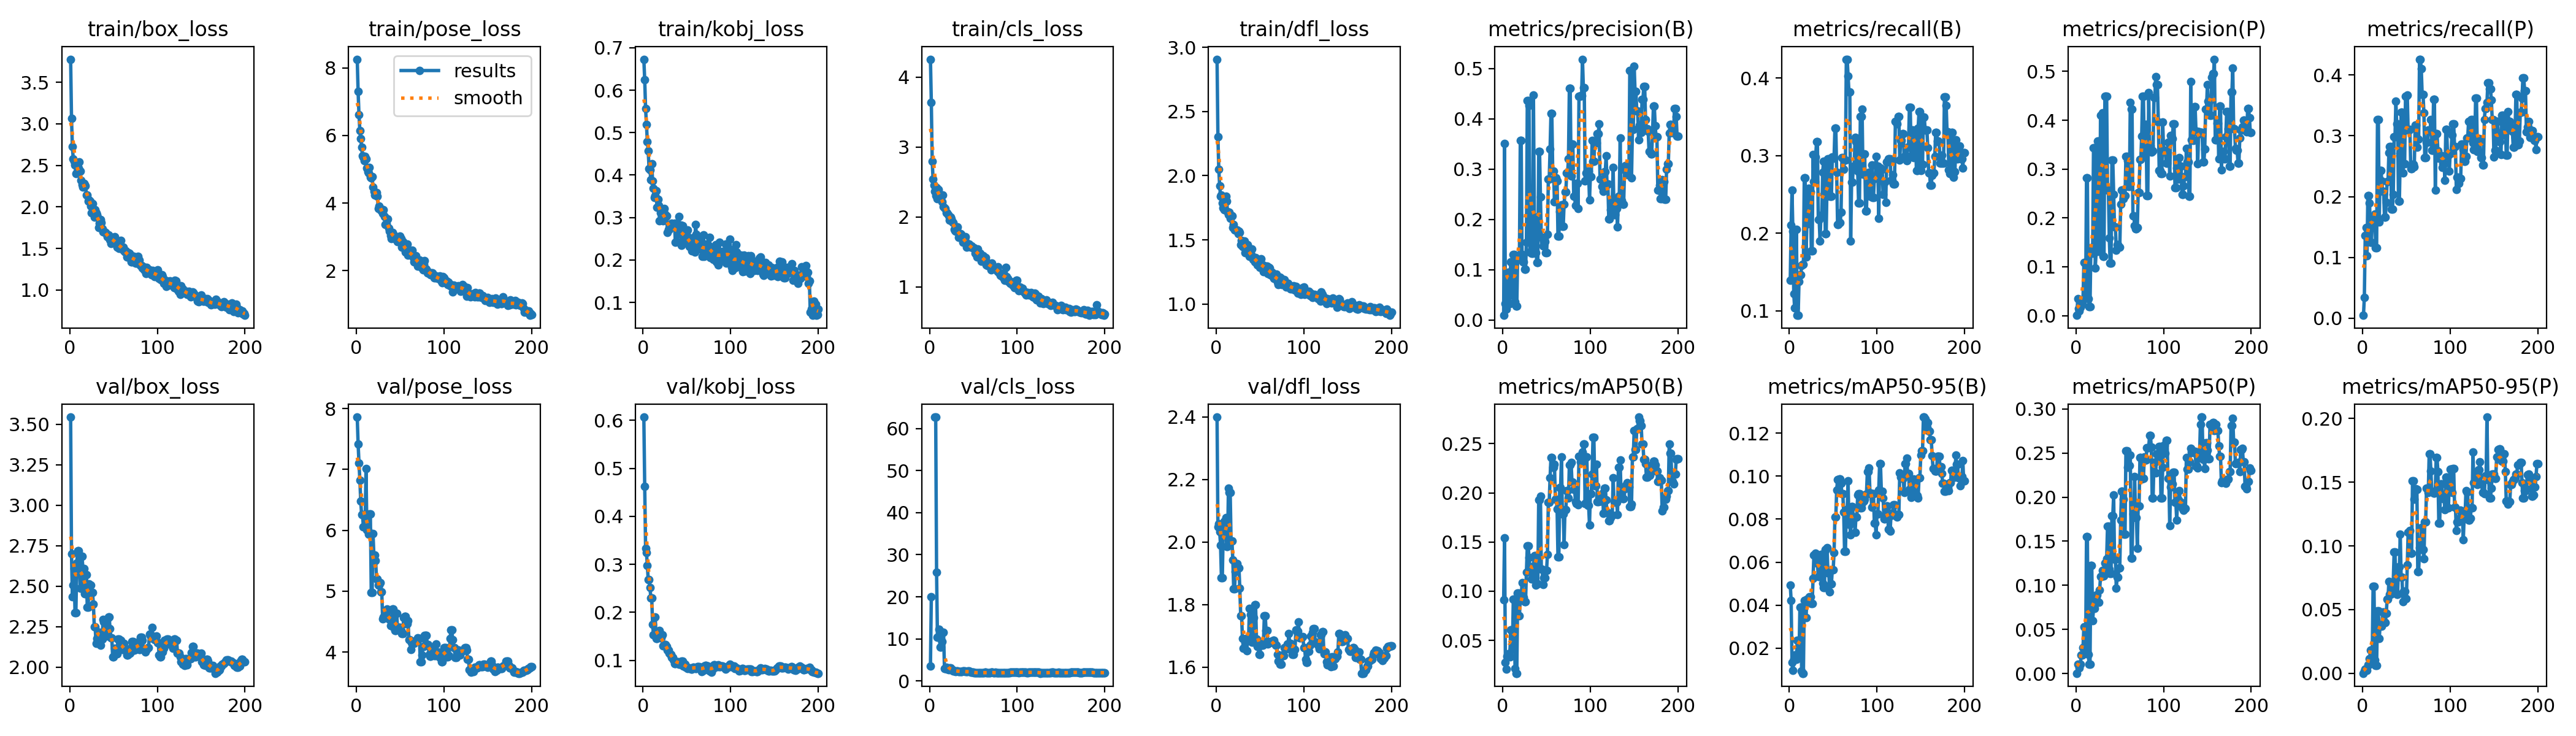

The data file committed next to this chart (first rows):
epoch, time, train/box_loss, train/pose_loss, train/kobj_loss, train/cls_loss, train/dfl_loss, metrics/precision(B), metrics/recall(B), metrics/mAP50(B), metrics/mAP50-95(B), metrics/precision(P), metrics/recall(P), metrics/mAP50(P), metrics/mAP50-95(P), val/box_loss, val/pose_loss, val/kobj_loss, val/cls_loss, val/dfl_loss, lr/pg0, lr/pg1, lr/pg2
1, 31.64, 3.778, 8.258, 0.673, 4.257, 2.908, 0.00897, 0.1396, 0.09157, 0.04929, 0.00055, 0.0045, 0.00029, 4e-05, 3.545, 7.859, 0.6069, 3.598, 2.399, 0.0001125, 0.0001125, 0.0001125
2, 50.08, 3.065, 7.301, 0.624, 3.639, 2.302, 0.351, 0.2106, 0.154, 0.04221, 0.03463, 0.03437, 0.01058, 0.00201, 2.701, 7.419, 0.4621, 19.98, 2.048, 0.0002363, 0.0002363, 0.0002363
3, 60.3, 2.726, 6.613, 0.5562, 2.801, 2.048, 0.03278, 0.2553, 0.02751, 0.01348, 0.01417, 0.1356, 0.0097, 0.00308, 2.435, 7.106, 0.3341, inf, 2.058, 0.0003589, 0.0003589, 0.0003589
4, 67.67, 2.577, 6.141, 0.5191, 2.54, 1.92, 0.02136, 0.2023, 0.02075, 0.0096, 0.0093, 0.1494, 0.00647, 0.00254, 2.506, 6.826, 0.3241, inf, 2.032, 0.0004803, 0.0004803, 0.0004803
5, 78.98, 2.552, 5.903, 0.4783, 2.457, 1.837, 0.05059, 0.1221, 0.03385, 0.01518, 0.01693, 0.1022, 0.01067, 0.00221, 2.61, 6.476, 0.2977, inf, 1.99, 0.0006004, 0.0006004, 0.0006004
6, 86.87, 2.507, 5.653, 0.4563, 2.365, 1.851, 0.09484, 0.1034, 0.03619, 0.01694, 0.02337, 0.2017, 0.02103, 0.00671, 2.336, 6.256, 0.2682, 62.69, 1.885, 0.0007192, 0.0007192, 0.0007192
7, 104.1, 2.403, 5.399, 0.4148, 2.307, 1.786, 0.09484, 0.1034, 0.03619, 0.01694, 0.02337, 0.2017, 0.02103, 0.00671, 2.336, 6.256, 0.2682, 62.69, 1.885, 0.0008369, 0.0008369, 0.0008369
8, 111.5, 2.412, 5.372, 0.4116, 2.419, 1.749, 0.03206, 0.2051, 0.03319, 0.01474, 0.03246, 0.1891, 0.02918, 0.01144, 2.641, 6.056, 0.2514, 25.89, 2.029, 0.0009533, 0.0009533, 0.0009533
9, 117.9, 2.42, 5.253, 0.3888, 2.265, 1.736, 0.1154, 0.09411, 0.0608, 0.02368, 0.1083, 0.1253, 0.05324, 0.01816, 2.719, 6.061, 0.2305, 10.34, 2.066, 0.001068, 0.001068, 0.001068
10, 131.8, 2.471, 5.376, 0.4267, 2.395, 1.805, 0.1154, 0.09411, 0.0608, 0.02368, 0.1083, 0.1253, 0.05324, 0.01816, 2.719, 6.061, 0.2305, 10.34, 2.066, 0.001182, 0.001182, 0.001182
11, 141, 2.542, 5.303, 0.3857, 2.341, 1.841, 0.04951, 0.1381, 0.0411, 0.01581, 0.03873, 0.1534, 0.02635, 0.01404, 2.651, 7.016, 0.1747, 12.33, 2.078, 0.001188, 0.001188, 0.001188
12, 151.6, 2.435, 5.039, 0.3683, 2.296, 1.8, 0.1306, 0.1464, 0.09178, 0.03901, 0.2816, 0.1633, 0.1551, 0.06843, 2.487, 6.009, 0.153, 8.069, 1.984, 0.001182, 0.001182, 0.001182
13, 161.2, 2.318, 4.933, 0.3476, 2.289, 1.718, 0.1306, 0.1464, 0.09178, 0.03901, 0.2816, 0.1633, 0.1551, 0.06843, 2.487, 6.009, 0.153, 8.069, 1.984, 0.001176, 0.001176, 0.001176
14, 171.8, 2.266, 4.892, 0.3511, 2.22, 1.696, 0.03563, 0.158, 0.02126, 0.00933, 0.03423, 0.1717, 0.02136, 0.0105, 2.686, 5.936, 0.1898, 9.374, 2.173, 0.00117, 0.00117, 0.00117
15, 188.1, 2.237, 5.052, 0.363, 2.314, 1.714, 0.02795, 0.1599, 0.01665, 0.00834, 0.01824, 0.1156, 0.01053, 0.00594, 2.61, 6.262, 0.1462, 11.54, 2.159, 0.001163, 0.001163, 0.001163
16, 202.7, 2.281, 4.769, 0.3243, 2.148, 1.668, 0.02795, 0.1599, 0.01665, 0.00834, 0.01824, 0.1156, 0.01053, 0.00594, 2.61, 6.262, 0.1462, 11.54, 2.159, 0.001157, 0.001157, 0.001157
17, 211.7, 2.272, 4.747, 0.343, 2.132, 1.69, 0.1282, 0.2716, 0.09833, 0.04205, 0.1384, 0.3269, 0.1225, 0.04902, 2.453, 4.976, 0.1511, 2.994, 2.004, 0.001151, 0.001151, 0.001151
18, 222.5, 2.257, 4.784, 0.328, 2.125, 1.685, 0.1282, 0.2716, 0.09833, 0.04205, 0.1384, 0.3269, 0.1225, 0.04902, 2.453, 4.976, 0.1511, 2.994, 2.004, 0.001145, 0.001145, 0.001145
19, 229.1, 2.146, 4.476, 0.2917, 2.058, 1.597, 0.1259, 0.1695, 0.07504, 0.03425, 0.1276, 0.1577, 0.0599, 0.0271, 2.571, 5.945, 0.1622, 3.279, 1.942, 0.001139, 0.001139, 0.001139
20, 237, 2.143, 4.346, 0.3104, 2.058, 1.619, 0.3575, 0.212, 0.09259, 0.04286, 0.3441, 0.2427, 0.07386, 0.03804, 2.371, 5.594, 0.1465, 2.878, 1.851, 0.001132, 0.001132, 0.001132
21, 243.3, 2.072, 4.231, 0.3172, 2.033, 1.575, 0.3575, 0.212, 0.09259, 0.04286, 0.3441, 0.2427, 0.07386, 0.03804, 2.371, 5.594, 0.1465, 2.878, 1.851, 0.001126, 0.001126, 0.001126
22, 250.2, 2.083, 4.256, 0.3116, 2.017, 1.58, 0.1295, 0.2581, 0.1089, 0.04234, 0.09691, 0.2261, 0.08349, 0.03687, 2.513, 5.506, 0.1538, 2.747, 1.905, 0.00112, 0.00112, 0.00112
23, 259.1, 2.069, 4.305, 0.2915, 1.956, 1.572, 0.1153, 0.2534, 0.09357, 0.0438, 0.1312, 0.2084, 0.08909, 0.04807, 2.505, 5.2, 0.1308, 3.188, 1.931, 0.001114, 0.001114, 0.001114
24, 266, 2.008, 4.212, 0.3211, 1.996, 1.578, 0.1153, 0.2534, 0.09357, 0.0438, 0.1312, 0.2084, 0.08909, 0.04807, 2.505, 5.2, 0.1308, 3.188, 1.931, 0.001108, 0.001108, 0.001108
25, 273.6, 1.931, 3.844, 0.308, 1.976, 1.549, 0.1007, 0.1774, 0.08956, 0.04064, 0.3577, 0.1659, 0.08104, 0.03992, 2.461, 5.096, 0.1334, 2.722, 1.917, 0.001102, 0.001102, 0.001102
26, 286.4, 2.038, 3.904, 0.3016, 1.924, 1.565, 0.1007, 0.1774, 0.08956, 0.04064, 0.3577, 0.1659, 0.08104, 0.03992, 2.461, 5.096, 0.1334, 2.722, 1.917, 0.001095, 0.001095, 0.001095
27, 293.5, 1.977, 3.816, 0.3041, 1.917, 1.555, 0.1549, 0.3014, 0.1196, 0.05241, 0.1312, 0.1905, 0.09443, 0.04684, 2.388, 5.138, 0.1286, 2.449, 1.852, 0.001089, 0.001089, 0.001089
28, 300, 1.88, 3.784, 0.2642, 1.819, 1.462, 0.4367, 0.2671, 0.1461, 0.06335, 0.4106, 0.2248, 0.1099, 0.05793, 2.249, 4.984, 0.121, 2.37, 1.764, 0.001083, 0.001083, 0.001083
29, 309.1, 1.964, 3.818, 0.2716, 1.809, 1.496, 0.4367, 0.2671, 0.1461, 0.06335, 0.4106, 0.2248, 0.1099, 0.05793, 2.249, 4.984, 0.121, 2.37, 1.764, 0.001077, 0.001077, 0.001077
30, 320.3, 1.931, 3.693, 0.2718, 1.793, 1.45, 0.4273, 0.2987, 0.1345, 0.06402, 0.4152, 0.272, 0.117, 0.07228, 2.147, 4.545, 0.1148, 2.246, 1.691, 0.001071, 0.001071, 0.001071
31, 330.6, 1.905, 3.81, 0.2768, 1.842, 1.462, 0.1344, 0.318, 0.1241, 0.0595, 0.121, 0.2828, 0.1106, 0.06201, 2.175, 4.578, 0.113, 2.445, 1.659, 0.001064, 0.001064, 0.001064
32, 339.8, 1.875, 3.61, 0.283, 1.86, 1.49, 0.1344, 0.318, 0.1241, 0.0595, 0.121, 0.2828, 0.1106, 0.06201, 2.175, 4.578, 0.113, 2.445, 1.659, 0.001058, 0.001058, 0.001058
33, 348.9, 1.754, 3.374, 0.2864, 1.711, 1.399, 0.133, 0.218, 0.1123, 0.05341, 0.4487, 0.1789, 0.1254, 0.06504, 2.214, 4.656, 0.1066, 2.318, 1.69, 0.001052, 0.001052, 0.001052
34, 358.3, 1.807, 3.381, 0.2791, 1.752, 1.443, 0.133, 0.218, 0.1123, 0.05341, 0.4487, 0.1789, 0.1254, 0.06504, 2.214, 4.656, 0.1066, 2.318, 1.69, 0.001046, 0.001046, 0.001046
35, 370.3, 1.852, 3.506, 0.2789, 1.765, 1.454, 0.448, 0.1899, 0.1255, 0.06094, 0.4495, 0.2039, 0.1302, 0.07134, 2.135, 4.703, 0.1013, 2.309, 1.652, 0.00104, 0.00104, 0.00104
36, 380.2, 1.814, 3.529, 0.2863, 1.749, 1.46, 0.2043, 0.223, 0.1363, 0.06363, 0.2572, 0.2984, 0.1668, 0.09517, 2.172, 4.555, 0.09291, 2.222, 1.693, 0.001033, 0.001033, 0.001033
37, 400.9, 1.737, 3.252, 0.2418, 1.739, 1.386, 0.2043, 0.223, 0.1363, 0.06363, 0.2572, 0.2984, 0.1668, 0.09517, 2.172, 4.555, 0.09291, 2.222, 1.693, 0.001027, 0.001027, 0.001027
38, 409.5, 1.7, 3.174, 0.2733, 1.638, 1.371, 0.1338, 0.2786, 0.1063, 0.05009, 0.1588, 0.3566, 0.1184, 0.06362, 2.294, 4.535, 0.09721, 2.32, 1.787, 0.001021, 0.001021, 0.001021
39, 416.1, 1.71, 3.044, 0.2438, 1.685, 1.377, 0.1141, 0.2927, 0.1077, 0.0482, 0.107, 0.3195, 0.1132, 0.06219, 2.277, 4.435, 0.09681, 2.337, 1.769, 0.001015, 0.001015, 0.001015
40, 424.8, 1.691, 2.949, 0.2771, 1.691, 1.386, 0.1141, 0.2927, 0.1077, 0.0482, 0.107, 0.3195, 0.1132, 0.06219, 2.277, 4.435, 0.09681, 2.337, 1.769, 0.001009, 0.001009, 0.001009
41, 431.5, 1.693, 3.124, 0.3018, 1.715, 1.428, 0.3355, 0.1998, 0.1928, 0.06583, 0.3181, 0.1925, 0.1791, 0.08363, 2.193, 4.706, 0.09196, 2.174, 1.68, 0.001002, 0.001002, 0.001002
42, 441.5, 1.674, 3.017, 0.2618, 1.572, 1.347, 0.3355, 0.1998, 0.1928, 0.06583, 0.3181, 0.1925, 0.1791, 0.08363, 2.193, 4.706, 0.09196, 2.174, 1.68, 0.0009963, 0.0009963, 0.0009963
43, 448.5, 1.638, 3.052, 0.2818, 1.621, 1.354, 0.2443, 0.2668, 0.1965, 0.06685, 0.2484, 0.2714, 0.2027, 0.1091, 2.297, 4.402, 0.09748, 2.214, 1.759, 0.0009901, 0.0009901, 0.0009901
44, 457.2, 1.662, 2.954, 0.2344, 1.579, 1.327, 0.1639, 0.2956, 0.1223, 0.0549, 0.1815, 0.3387, 0.1295, 0.07534, 2.308, 4.355, 0.09777, 2.343, 1.799, 0.0009839, 0.0009839, 0.0009839
45, 463.5, 1.653, 2.937, 0.2806, 1.612, 1.363, 0.1639, 0.2956, 0.1223, 0.0549, 0.1815, 0.3387, 0.1295, 0.07534, 2.308, 4.355, 0.09777, 2.343, 1.799, 0.0009778, 0.0009778, 0.0009778
46, 472.1, 1.605, 2.992, 0.2607, 1.575, 1.329, 0.1468, 0.2477, 0.1069, 0.04607, 0.1344, 0.2388, 0.09658, 0.05609, 2.238, 4.636, 0.08856, 2.204, 1.69, 0.0009716, 0.0009716, 0.0009716
47, 482.7, 1.561, 2.858, 0.2409, 1.568, 1.306, 0.1559, 0.2479, 0.1139, 0.04995, 0.1454, 0.2539, 0.1092, 0.06418, 2.181, 4.403, 0.09138, 2.11, 1.666, 0.0009654, 0.0009654, 0.0009654
48, 498.9, 1.638, 2.953, 0.2532, 1.586, 1.347, 0.1559, 0.2479, 0.1139, 0.04995, 0.1454, 0.2539, 0.1092, 0.06418, 2.181, 4.403, 0.09138, 2.11, 1.666, 0.0009592, 0.0009592, 0.0009592
49, 506.6, 1.611, 2.951, 0.2662, 1.556, 1.308, 0.1339, 0.2981, 0.1215, 0.05656, 0.1402, 0.365, 0.12, 0.05869, 2.062, 4.401, 0.08615, 2.044, 1.64, 0.000953, 0.000953, 0.000953
50, 522, 1.595, 3.018, 0.2574, 1.56, 1.287, 0.1339, 0.2981, 0.1215, 0.05656, 0.1402, 0.365, 0.12, 0.05869, 2.062, 4.401, 0.08615, 2.044, 1.64, 0.0009468, 0.0009468, 0.0009468
51, 538.2, 1.639, 2.952, 0.2711, 1.56, 1.35, 0.1699, 0.2971, 0.1371, 0.06442, 0.228, 0.3667, 0.1741, 0.08526, 2.114, 4.351, 0.08362, 2.016, 1.676, 0.0009406, 0.0009406, 0.0009406
52, 548.2, 1.576, 2.697, 0.24, 1.482, 1.305, 0.2798, 0.3358, 0.1905, 0.08102, 0.2567, 0.3093, 0.2069, 0.1105, 2.101, 4.303, 0.08427, 1.976, 1.669, 0.0009344, 0.0009344, 0.0009344
53, 563.2, 1.582, 2.865, 0.2316, 1.506, 1.304, 0.2798, 0.3358, 0.1905, 0.08102, 0.2567, 0.3093, 0.2069, 0.1105, 2.101, 4.303, 0.08427, 1.976, 1.669, 0.0009283, 0.0009283, 0.0009283
54, 572.6, 1.519, 2.679, 0.2326, 1.432, 1.253, 0.3398, 0.2786, 0.2154, 0.09359, 0.239, 0.3109, 0.1978, 0.1123, 2.08, 4.565, 0.08239, 1.997, 1.681, 0.0009221, 0.0009221, 0.0009221
55, 586, 1.528, 2.706, 0.2442, 1.546, 1.29, 0.4109, 0.2116, 0.2357, 0.09827, 0.2459, 0.2462, 0.1582, 0.09429, 2.174, 4.589, 0.08195, 2.008, 1.765, 0.0009159, 0.0009159, 0.0009159
56, 594.9, 1.499, 2.556, 0.2217, 1.469, 1.275, 0.4109, 0.2116, 0.2357, 0.09827, 0.2459, 0.2462, 0.1582, 0.09429, 2.174, 4.589, 0.08195, 2.008, 1.765, 0.0009097, 0.0009097, 0.0009097
57, 602.6, 1.541, 2.556, 0.2427, 1.456, 1.294, 0.2965, 0.2138, 0.2262, 0.09871, 0.3263, 0.2532, 0.2526, 0.151, 2.166, 4.467, 0.08603, 1.961, 1.717, 0.0009035, 0.0009035, 0.0009035
58, 610.8, 1.6, 2.786, 0.2539, 1.485, 1.294, 0.2965, 0.2138, 0.2262, 0.09871, 0.3263, 0.2532, 0.2526, 0.151, 2.166, 4.467, 0.08603, 1.961, 1.717, 0.0008973, 0.0008973, 0.0008973
59, 619.7, 1.499, 2.457, 0.219, 1.368, 1.238, 0.2349, 0.2273, 0.2291, 0.09655, 0.3177, 0.2493, 0.2338, 0.1365, 2.122, 4.519, 0.0849, 1.954, 1.673, 0.0008911, 0.0008911, 0.0008911
60, 626.7, 1.495, 2.559, 0.2842, 1.429, 1.286, 0.2831, 0.2974, 0.1938, 0.09172, 0.264, 0.3181, 0.2357, 0.1447, 2.108, 4.199, 0.08354, 1.928, 1.678, 0.0008849, 0.0008849, 0.0008849
... 140 more rows
